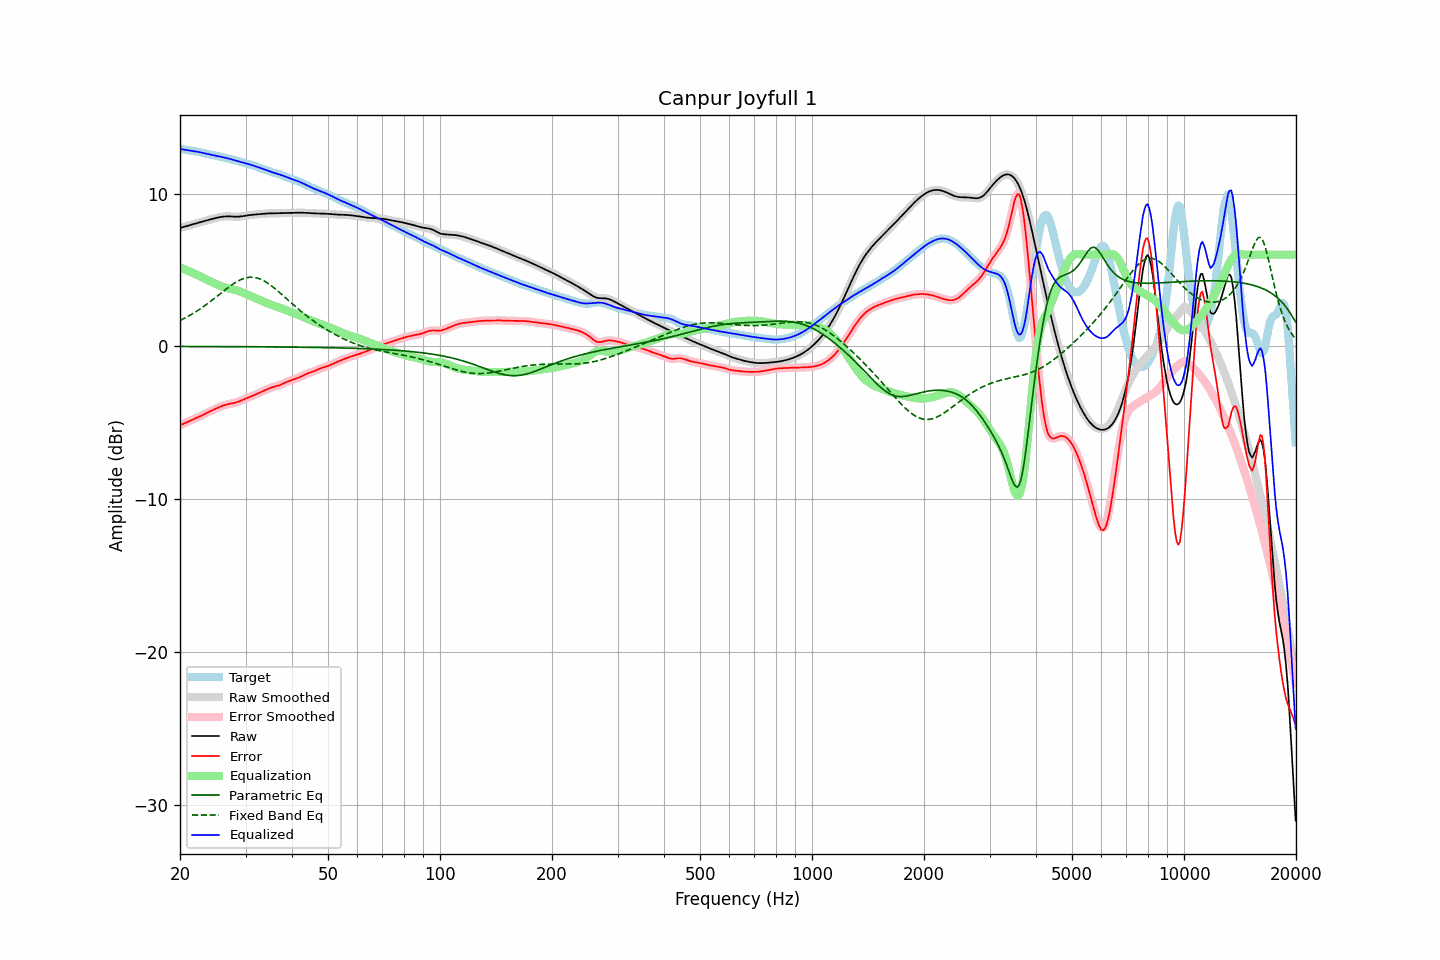

The data file committed next to this chart (first rows):
frequency, raw, error, smoothed, error_smoothed, equalization, parametric_eq, fixed_band_eq, equalized_raw, equalized_smoothed, target
20.00, 7.76, -5.17, 7.76, -5.17, 5.17, -0.01, 1.69, 12.93, 12.93, 12.92
20.20, 7.78, -5.13, 7.78, -5.12, 5.12, -0.01, 1.74, 12.90, 12.90, 12.91
20.40, 7.80, -5.08, 7.81, -5.08, 5.08, -0.01, 1.79, 12.88, 12.88, 12.89
20.61, 7.83, -5.04, 7.83, -5.03, 5.03, -0.01, 1.85, 12.86, 12.86, 12.87
20.81, 7.86, -4.99, 7.86, -4.99, 4.99, -0.01, 1.90, 12.85, 12.85, 12.85
21.02, 7.89, -4.94, 7.89, -4.94, 4.94, -0.01, 1.96, 12.83, 12.83, 12.83
21.23, 7.93, -4.89, 7.93, -4.89, 4.89, -0.01, 2.02, 12.82, 12.82, 12.81
21.44, 7.96, -4.84, 7.96, -4.84, 4.84, -0.01, 2.08, 12.80, 12.80, 12.80
21.66, 7.99, -4.80, 7.99, -4.80, 4.80, -0.01, 2.14, 12.79, 12.79, 12.78
21.87, 8.02, -4.75, 8.02, -4.75, 4.75, -0.02, 2.21, 12.77, 12.77, 12.77
22.09, 8.05, -4.71, 8.05, -4.71, 4.70, -0.02, 2.27, 12.75, 12.75, 12.75
22.31, 8.08, -4.66, 8.08, -4.66, 4.66, -0.02, 2.34, 12.73, 12.73, 12.74
22.54, 8.11, -4.61, 8.11, -4.61, 4.61, -0.02, 2.41, 12.71, 12.71, 12.72
22.76, 8.13, -4.56, 8.13, -4.56, 4.55, -0.02, 2.48, 12.69, 12.69, 12.69
22.99, 8.16, -4.50, 8.16, -4.50, 4.50, -0.02, 2.55, 12.66, 12.66, 12.67
23.22, 8.19, -4.45, 8.19, -4.45, 4.45, -0.02, 2.63, 12.64, 12.64, 12.64
23.45, 8.22, -4.39, 8.22, -4.39, 4.40, -0.02, 2.70, 12.62, 12.62, 12.61
23.69, 8.25, -4.34, 8.25, -4.34, 4.34, -0.02, 2.78, 12.59, 12.59, 12.59
23.92, 8.28, -4.29, 8.28, -4.29, 4.29, -0.02, 2.86, 12.57, 12.57, 12.57
24.16, 8.31, -4.24, 8.31, -4.24, 4.24, -0.02, 2.94, 12.55, 12.55, 12.55
24.40, 8.34, -4.19, 8.34, -4.19, 4.19, -0.02, 3.02, 12.53, 12.53, 12.53
24.65, 8.36, -4.14, 8.36, -4.14, 4.14, -0.02, 3.10, 12.50, 12.50, 12.51
24.89, 8.39, -4.09, 8.39, -4.09, 4.09, -0.02, 3.19, 12.48, 12.48, 12.49
25.14, 8.41, -4.05, 8.41, -4.05, 4.04, -0.02, 3.27, 12.46, 12.46, 12.46
25.39, 8.44, -4.00, 8.44, -4.00, 4.00, -0.02, 3.35, 12.44, 12.44, 12.44
25.65, 8.46, -3.96, 8.46, -3.96, 3.96, -0.02, 3.44, 12.41, 12.41, 12.41
25.91, 8.47, -3.91, 8.47, -3.91, 3.92, -0.02, 3.52, 12.39, 12.39, 12.39
26.16, 8.49, -3.87, 8.49, -3.88, 3.88, -0.02, 3.61, 12.37, 12.37, 12.36
26.43, 8.50, -3.84, 8.50, -3.84, 3.85, -0.02, 3.69, 12.35, 12.35, 12.34
26.69, 8.50, -3.81, 8.50, -3.81, 3.82, -0.02, 3.77, 12.32, 12.32, 12.32
26.96, 8.51, -3.79, 8.51, -3.79, 3.79, -0.02, 3.85, 12.30, 12.30, 12.29
27.23, 8.50, -3.77, 8.50, -3.77, 3.77, -0.02, 3.93, 12.27, 12.27, 12.27
27.50, 8.50, -3.75, 8.50, -3.75, 3.74, -0.02, 4.00, 12.24, 12.24, 12.24
27.77, 8.49, -3.72, 8.49, -3.72, 3.72, -0.03, 4.08, 12.21, 12.21, 12.21
28.05, 8.48, -3.70, 8.48, -3.70, 3.69, -0.03, 4.15, 12.18, 12.18, 12.19
28.33, 8.48, -3.67, 8.48, -3.67, 3.66, -0.03, 4.21, 12.15, 12.15, 12.15
28.62, 8.48, -3.64, 8.48, -3.64, 3.63, -0.03, 4.27, 12.12, 12.12, 12.12
28.90, 8.49, -3.60, 8.49, -3.60, 3.59, -0.03, 4.32, 12.09, 12.09, 12.09
29.19, 8.50, -3.56, 8.50, -3.56, 3.55, -0.03, 4.37, 12.06, 12.06, 12.06
29.48, 8.52, -3.51, 8.52, -3.51, 3.51, -0.03, 4.41, 12.03, 12.03, 12.03
29.78, 8.53, -3.46, 8.53, -3.46, 3.47, -0.03, 4.45, 12.00, 12.00, 12.00
30.08, 8.55, -3.42, 8.55, -3.42, 3.42, -0.03, 4.48, 11.98, 11.98, 11.97
30.38, 8.57, -3.38, 8.57, -3.38, 3.38, -0.03, 4.50, 11.95, 11.95, 11.94
30.68, 8.58, -3.33, 8.58, -3.33, 3.33, -0.03, 4.51, 11.92, 11.92, 11.92
30.99, 8.60, -3.29, 8.60, -3.29, 3.29, -0.03, 4.52, 11.89, 11.89, 11.89
31.30, 8.61, -3.25, 8.61, -3.25, 3.24, -0.03, 4.52, 11.85, 11.85, 11.86
31.61, 8.62, -3.20, 8.62, -3.20, 3.20, -0.03, 4.51, 11.82, 11.82, 11.82
31.93, 8.63, -3.15, 8.63, -3.15, 3.15, -0.03, 4.49, 11.78, 11.78, 11.78
32.24, 8.64, -3.11, 8.64, -3.11, 3.11, -0.03, 4.47, 11.75, 11.75, 11.74
32.57, 8.65, -3.06, 8.65, -3.06, 3.06, -0.04, 4.43, 11.71, 11.71, 11.71
32.89, 8.66, -3.01, 8.66, -3.01, 3.01, -0.04, 4.40, 11.67, 11.67, 11.67
33.22, 8.66, -2.97, 8.66, -2.97, 2.97, -0.04, 4.35, 11.63, 11.63, 11.63
33.55, 8.67, -2.92, 8.67, -2.92, 2.92, -0.04, 4.30, 11.59, 11.59, 11.60
33.89, 8.68, -2.87, 8.68, -2.87, 2.87, -0.04, 4.24, 11.55, 11.55, 11.56
34.23, 8.69, -2.83, 8.69, -2.83, 2.83, -0.04, 4.17, 11.52, 11.52, 11.52
34.57, 8.70, -2.78, 8.70, -2.78, 2.78, -0.04, 4.10, 11.48, 11.48, 11.48
34.92, 8.70, -2.73, 8.70, -2.73, 2.74, -0.04, 4.03, 11.45, 11.44, 11.44
35.27, 8.70, -2.70, 8.70, -2.70, 2.71, -0.04, 3.95, 11.41, 11.41, 11.40
35.62, 8.71, -2.66, 8.71, -2.66, 2.67, -0.04, 3.87, 11.38, 11.38, 11.37
35.97, 8.71, -2.63, 8.71, -2.64, 2.64, -0.04, 3.78, 11.34, 11.34, 11.34
... 635 more rows
